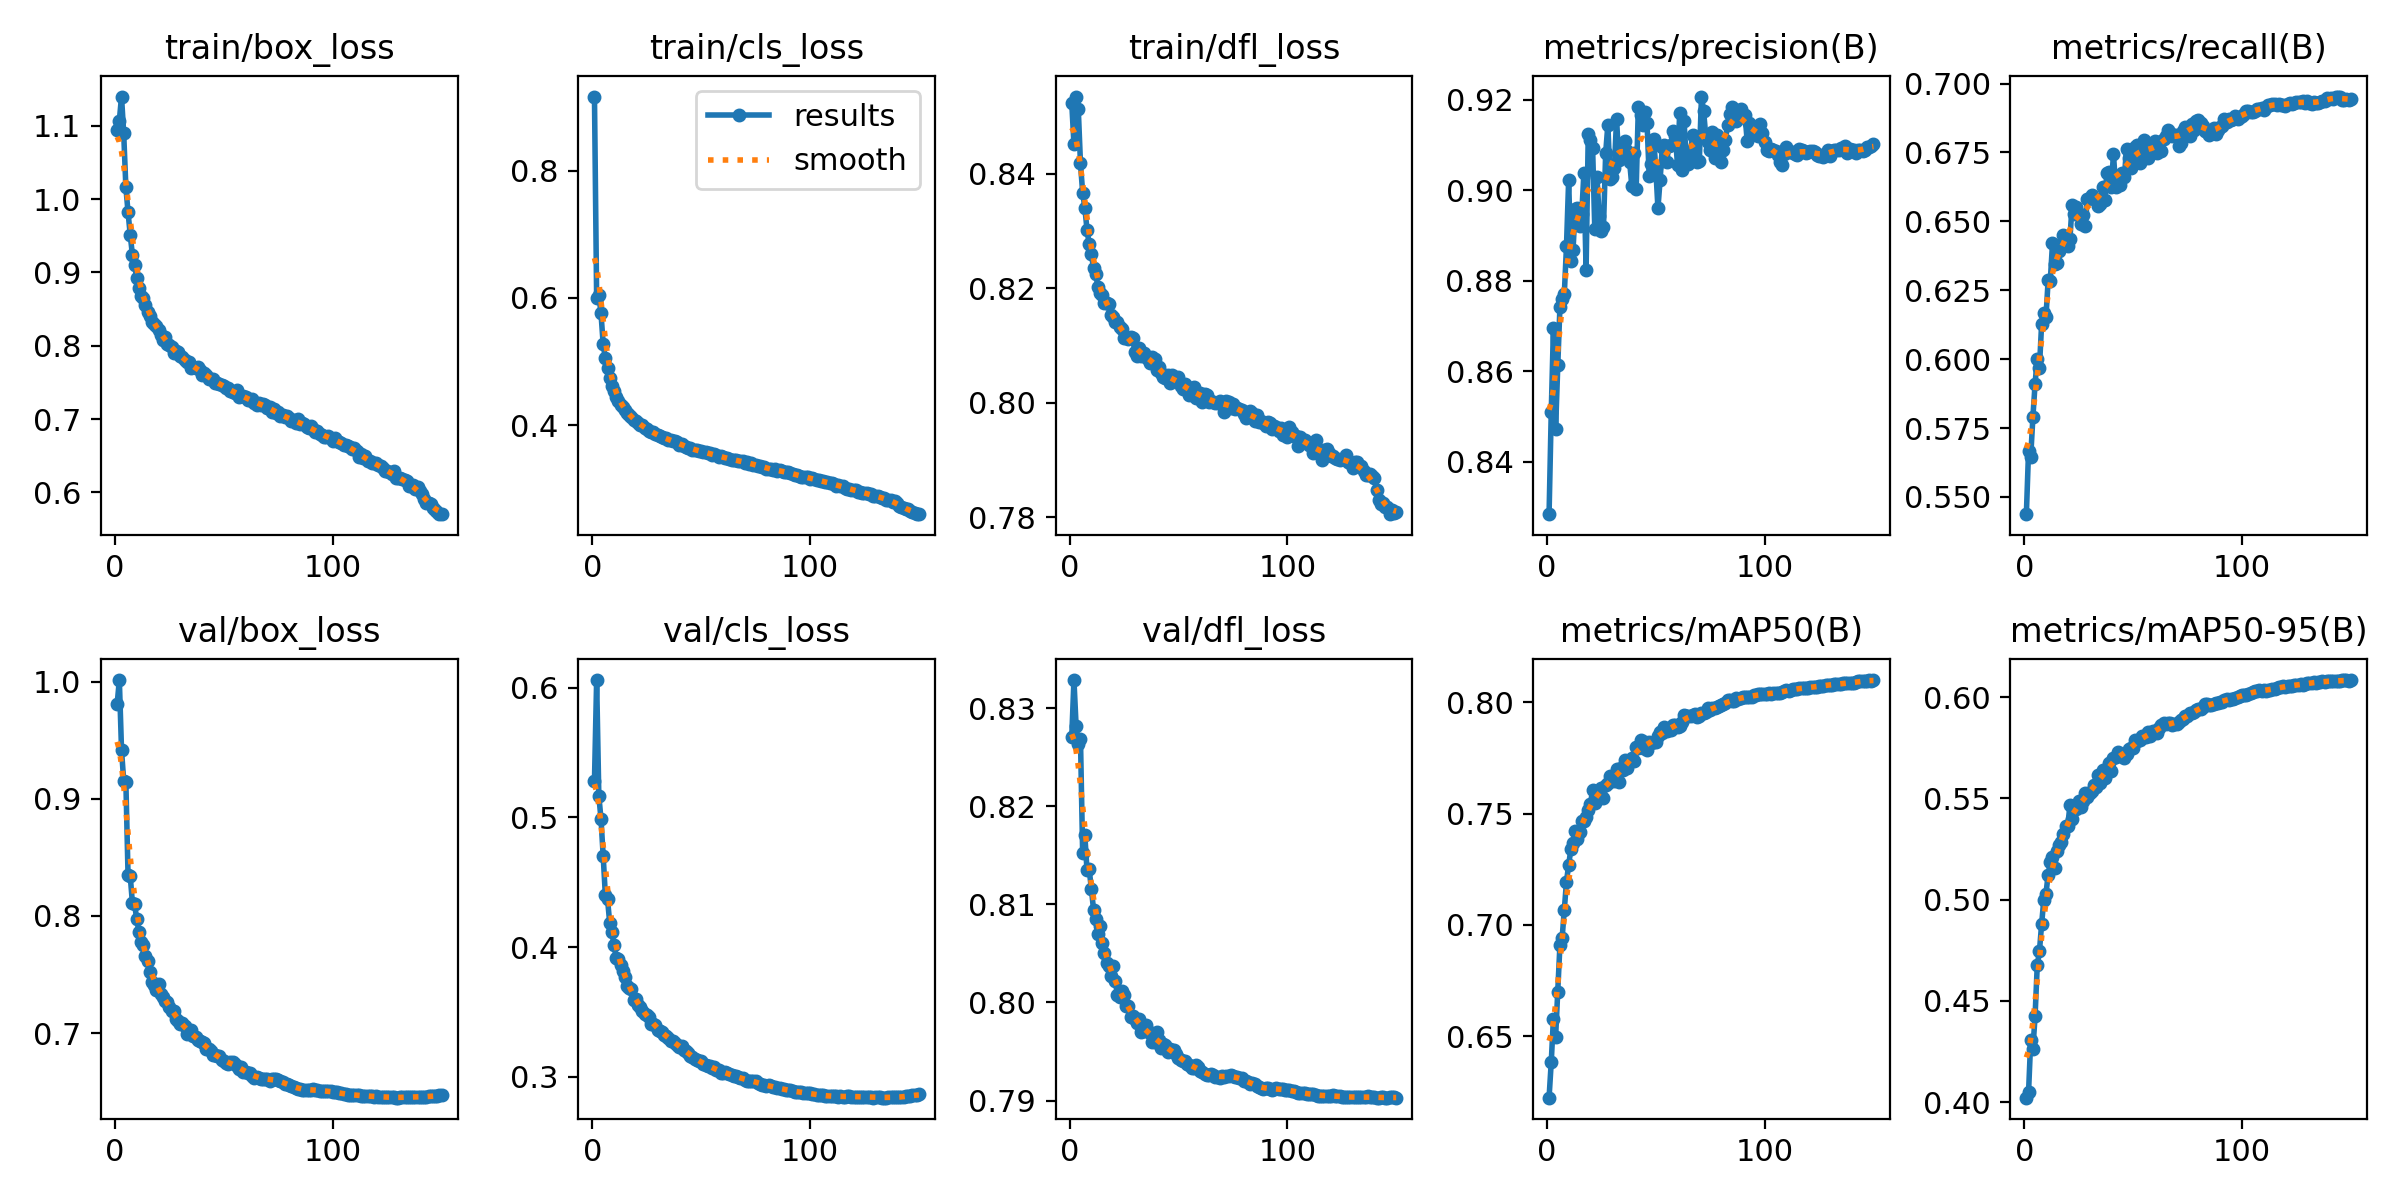

The table this chart was drawn from, first rows:
epoch, time, train/box_loss, train/cls_loss, train/dfl_loss, metrics/precision(B), metrics/recall(B), metrics/mAP50(B), metrics/mAP50-95(B), val/box_loss, val/cls_loss, val/dfl_loss, lr/pg0, lr/pg1, lr/pg2
1, 224, 1.094, 0.9164, 0.8524, 0.8284, 0.5437, 0.6224, 0.4022, 0.9809, 0.528, 0.8271, 0.003328, 0.003328, 0.003328
2, 436.7, 1.107, 0.5999, 0.8452, 0.8509, 0.5666, 0.6384, 0.4047, 1.001, 0.606, 0.8329, 0.006617, 0.006617, 0.006617
3, 646.4, 1.14, 0.6045, 0.8535, 0.8694, 0.5646, 0.658, 0.4306, 0.9416, 0.5169, 0.8282, 0.009862, 0.009862, 0.009862
4, 856.5, 1.09, 0.576, 0.8513, 0.8472, 0.5789, 0.6496, 0.4262, 0.9153, 0.4987, 0.8264, 0.009802, 0.009802, 0.009802
5, 1067, 1.016, 0.5272, 0.8418, 0.8612, 0.591, 0.6699, 0.4424, 0.9141, 0.4705, 0.8269, 0.009736, 0.009736, 0.009736
6, 1277, 0.982, 0.5051, 0.8367, 0.8742, 0.6002, 0.6912, 0.4675, 0.8348, 0.44, 0.8153, 0.00967, 0.00967, 0.00967
7, 1488, 0.9513, 0.4904, 0.8341, 0.8759, 0.5969, 0.6941, 0.4744, 0.8341, 0.4369, 0.8171, 0.009604, 0.009604, 0.009604
8, 1698, 0.9239, 0.4737, 0.8303, 0.877, 0.6127, 0.7067, 0.4878, 0.8111, 0.4188, 0.8135, 0.009538, 0.009538, 0.009538
9, 1907, 0.9107, 0.4615, 0.8277, 0.8876, 0.6168, 0.7194, 0.4999, 0.8099, 0.4114, 0.8136, 0.009472, 0.009472, 0.009472
10, 2117, 0.8922, 0.4535, 0.8261, 0.9022, 0.6152, 0.7269, 0.5029, 0.7972, 0.4018, 0.8116, 0.009406, 0.009406, 0.009406
11, 2328, 0.8793, 0.4438, 0.8235, 0.8844, 0.6286, 0.7339, 0.5123, 0.7865, 0.3918, 0.8095, 0.00934, 0.00934, 0.00934
12, 2539, 0.868, 0.4386, 0.8225, 0.8868, 0.6285, 0.7366, 0.5183, 0.7775, 0.3911, 0.8085, 0.009274, 0.009274, 0.009274
13, 2748, 0.8646, 0.4315, 0.8203, 0.8959, 0.642, 0.742, 0.5208, 0.7752, 0.3861, 0.807, 0.009208, 0.009208, 0.009208
14, 2957, 0.8561, 0.428, 0.8191, 0.8962, 0.6346, 0.7385, 0.5158, 0.7658, 0.3819, 0.8078, 0.009142, 0.009142, 0.009142
15, 3167, 0.8454, 0.4237, 0.8188, 0.892, 0.635, 0.7418, 0.524, 0.7618, 0.3766, 0.8061, 0.009076, 0.009076, 0.009076
16, 3378, 0.84, 0.4194, 0.8175, 0.8946, 0.6393, 0.7467, 0.5268, 0.7522, 0.3702, 0.805, 0.00901, 0.00901, 0.00901
17, 3589, 0.832, 0.4156, 0.8174, 0.9039, 0.6416, 0.7466, 0.5287, 0.7438, 0.3681, 0.8041, 0.008944, 0.008944, 0.008944
18, 3798, 0.8299, 0.4122, 0.8173, 0.8824, 0.645, 0.7482, 0.5324, 0.7409, 0.3678, 0.8037, 0.008878, 0.008878, 0.008878
19, 4008, 0.8268, 0.4081, 0.8153, 0.9124, 0.6419, 0.7514, 0.5363, 0.7364, 0.3594, 0.8027, 0.008812, 0.008812, 0.008812
20, 4219, 0.8217, 0.4068, 0.8149, 0.9111, 0.6412, 0.7543, 0.5361, 0.7418, 0.3603, 0.8038, 0.008746, 0.008746, 0.008746
21, 4429, 0.8146, 0.4034, 0.8141, 0.9093, 0.6435, 0.7605, 0.5465, 0.7334, 0.3557, 0.8022, 0.00868, 0.00868, 0.00868
22, 4640, 0.8081, 0.3997, 0.814, 0.8913, 0.6559, 0.7546, 0.5396, 0.7311, 0.3542, 0.8007, 0.008614, 0.008614, 0.008614
23, 4851, 0.8115, 0.3994, 0.8133, 0.903, 0.6525, 0.7594, 0.5449, 0.7277, 0.3508, 0.8006, 0.008548, 0.008548, 0.008548
24, 5061, 0.8028, 0.396, 0.8128, 0.8943, 0.6551, 0.7597, 0.5447, 0.7267, 0.3481, 0.8012, 0.008482, 0.008482, 0.008482
25, 5270, 0.801, 0.394, 0.8113, 0.891, 0.6527, 0.7613, 0.5488, 0.7225, 0.3475, 0.8008, 0.008416, 0.008416, 0.008416
26, 5481, 0.7981, 0.3915, 0.8116, 0.8919, 0.6491, 0.7571, 0.5458, 0.7193, 0.3463, 0.7996, 0.00835, 0.00835, 0.00835
27, 5693, 0.7898, 0.3885, 0.8112, 0.9082, 0.6525, 0.7628, 0.5487, 0.719, 0.341, 0.7996, 0.008284, 0.008284, 0.008284
28, 5904, 0.7923, 0.3884, 0.8115, 0.9144, 0.6485, 0.7637, 0.5527, 0.7121, 0.3404, 0.7985, 0.008218, 0.008218, 0.008218
29, 6113, 0.7914, 0.3868, 0.8112, 0.9025, 0.6581, 0.7667, 0.5505, 0.7107, 0.3402, 0.7986, 0.008152, 0.008152, 0.008152
30, 6323, 0.7856, 0.3839, 0.8088, 0.9029, 0.6586, 0.7658, 0.5526, 0.7074, 0.3359, 0.7983, 0.008086, 0.008086, 0.008086
31, 6534, 0.7845, 0.3835, 0.8081, 0.9048, 0.6597, 0.7645, 0.5537, 0.7085, 0.3353, 0.7979, 0.00802, 0.00802, 0.00802
32, 6745, 0.7799, 0.3807, 0.8095, 0.9158, 0.658, 0.7698, 0.5565, 0.7059, 0.3342, 0.7983, 0.007954, 0.007954, 0.007954
33, 6956, 0.7781, 0.3791, 0.8082, 0.9066, 0.6576, 0.7639, 0.5555, 0.6996, 0.3323, 0.7969, 0.007888, 0.007888, 0.007888
34, 7166, 0.7784, 0.3791, 0.8086, 0.91, 0.6555, 0.7705, 0.5613, 0.6997, 0.3317, 0.7971, 0.007822, 0.007822, 0.007822
35, 7376, 0.7702, 0.3761, 0.8081, 0.9102, 0.6564, 0.7693, 0.5577, 0.7028, 0.3298, 0.7977, 0.007756, 0.007756, 0.007756
36, 7587, 0.7715, 0.3759, 0.8075, 0.9108, 0.6624, 0.7742, 0.5638, 0.6973, 0.3275, 0.7971, 0.00769, 0.00769, 0.00769
37, 7798, 0.7691, 0.3756, 0.807, 0.9085, 0.6579, 0.7703, 0.56, 0.697, 0.3278, 0.7969, 0.007624, 0.007624, 0.007624
38, 8010, 0.7704, 0.3755, 0.8079, 0.9063, 0.6674, 0.7737, 0.5639, 0.6938, 0.3262, 0.7959, 0.007558, 0.007558, 0.007558
39, 8221, 0.7667, 0.373, 0.8077, 0.901, 0.6681, 0.7751, 0.5675, 0.6935, 0.3246, 0.796, 0.007492, 0.007492, 0.007492
40, 8431, 0.7607, 0.3691, 0.8058, 0.9083, 0.6624, 0.7735, 0.5636, 0.6926, 0.3231, 0.797, 0.007426, 0.007426, 0.007426
41, 8642, 0.7632, 0.3697, 0.8062, 0.9002, 0.6744, 0.78, 0.5698, 0.6913, 0.3235, 0.7962, 0.00736, 0.00736, 0.00736
42, 8855, 0.7604, 0.3677, 0.8052, 0.9183, 0.6626, 0.7795, 0.5704, 0.6863, 0.3207, 0.7954, 0.007294, 0.007294, 0.007294
43, 9067, 0.7552, 0.3659, 0.8045, 0.9166, 0.6661, 0.7829, 0.5731, 0.6866, 0.3201, 0.7957, 0.007228, 0.007228, 0.007228
44, 9276, 0.7543, 0.3645, 0.8044, 0.9144, 0.6633, 0.7792, 0.5718, 0.685, 0.3186, 0.7956, 0.007162, 0.007162, 0.007162
45, 9486, 0.755, 0.3639, 0.8048, 0.9172, 0.6676, 0.7819, 0.5714, 0.6816, 0.3161, 0.795, 0.007096, 0.007096, 0.007096
46, 9697, 0.7495, 0.3614, 0.8034, 0.9147, 0.6659, 0.7783, 0.5699, 0.6811, 0.3152, 0.7953, 0.00703, 0.00703, 0.00703
47, 9909, 0.7497, 0.3612, 0.8047, 0.903, 0.6763, 0.7823, 0.5717, 0.6809, 0.3139, 0.7951, 0.006964, 0.006964, 0.006964
48, 10120, 0.748, 0.3608, 0.8043, 0.9059, 0.673, 0.7817, 0.5746, 0.6805, 0.3129, 0.7951, 0.006898, 0.006898, 0.006898
49, 10331, 0.747, 0.3592, 0.804, 0.9114, 0.6693, 0.7822, 0.575, 0.6768, 0.312, 0.7947, 0.006832, 0.006832, 0.006832
50, 10542, 0.7444, 0.3592, 0.8045, 0.905, 0.6721, 0.7823, 0.575, 0.6762, 0.3119, 0.7944, 0.006766, 0.006766, 0.006766
51, 10753, 0.742, 0.3572, 0.8029, 0.896, 0.6772, 0.7848, 0.5789, 0.6744, 0.3102, 0.7942, 0.0067, 0.0067, 0.0067
52, 10964, 0.7428, 0.3571, 0.8024, 0.9022, 0.6777, 0.7867, 0.5785, 0.6734, 0.309, 0.7941, 0.006634, 0.006634, 0.006634
53, 11176, 0.7385, 0.3561, 0.8032, 0.9095, 0.6712, 0.7861, 0.5787, 0.6751, 0.3085, 0.794, 0.006568, 0.006568, 0.006568
54, 11387, 0.7373, 0.3562, 0.8024, 0.9101, 0.6772, 0.789, 0.5806, 0.6755, 0.3086, 0.7937, 0.006502, 0.006502, 0.006502
55, 11597, 0.735, 0.353, 0.8013, 0.9062, 0.6794, 0.7869, 0.5805, 0.6735, 0.3065, 0.7936, 0.006436, 0.006436, 0.006436
56, 11807, 0.7395, 0.3547, 0.8025, 0.9097, 0.675, 0.7879, 0.5802, 0.6719, 0.3073, 0.7933, 0.00637, 0.00637, 0.00637
57, 12019, 0.7302, 0.353, 0.8027, 0.9099, 0.6729, 0.7876, 0.5826, 0.6696, 0.305, 0.7933, 0.006304, 0.006304, 0.006304
58, 12231, 0.7313, 0.3492, 0.8008, 0.9131, 0.6771, 0.7899, 0.5809, 0.6714, 0.3054, 0.7936, 0.006238, 0.006238, 0.006238
59, 12442, 0.7312, 0.3518, 0.8016, 0.912, 0.676, 0.7895, 0.5832, 0.6667, 0.303, 0.7934, 0.006172, 0.006172, 0.006172
60, 12652, 0.7306, 0.3503, 0.8016, 0.9055, 0.679, 0.7889, 0.5833, 0.667, 0.3028, 0.793, 0.006106, 0.006106, 0.006106
... 90 more rows
